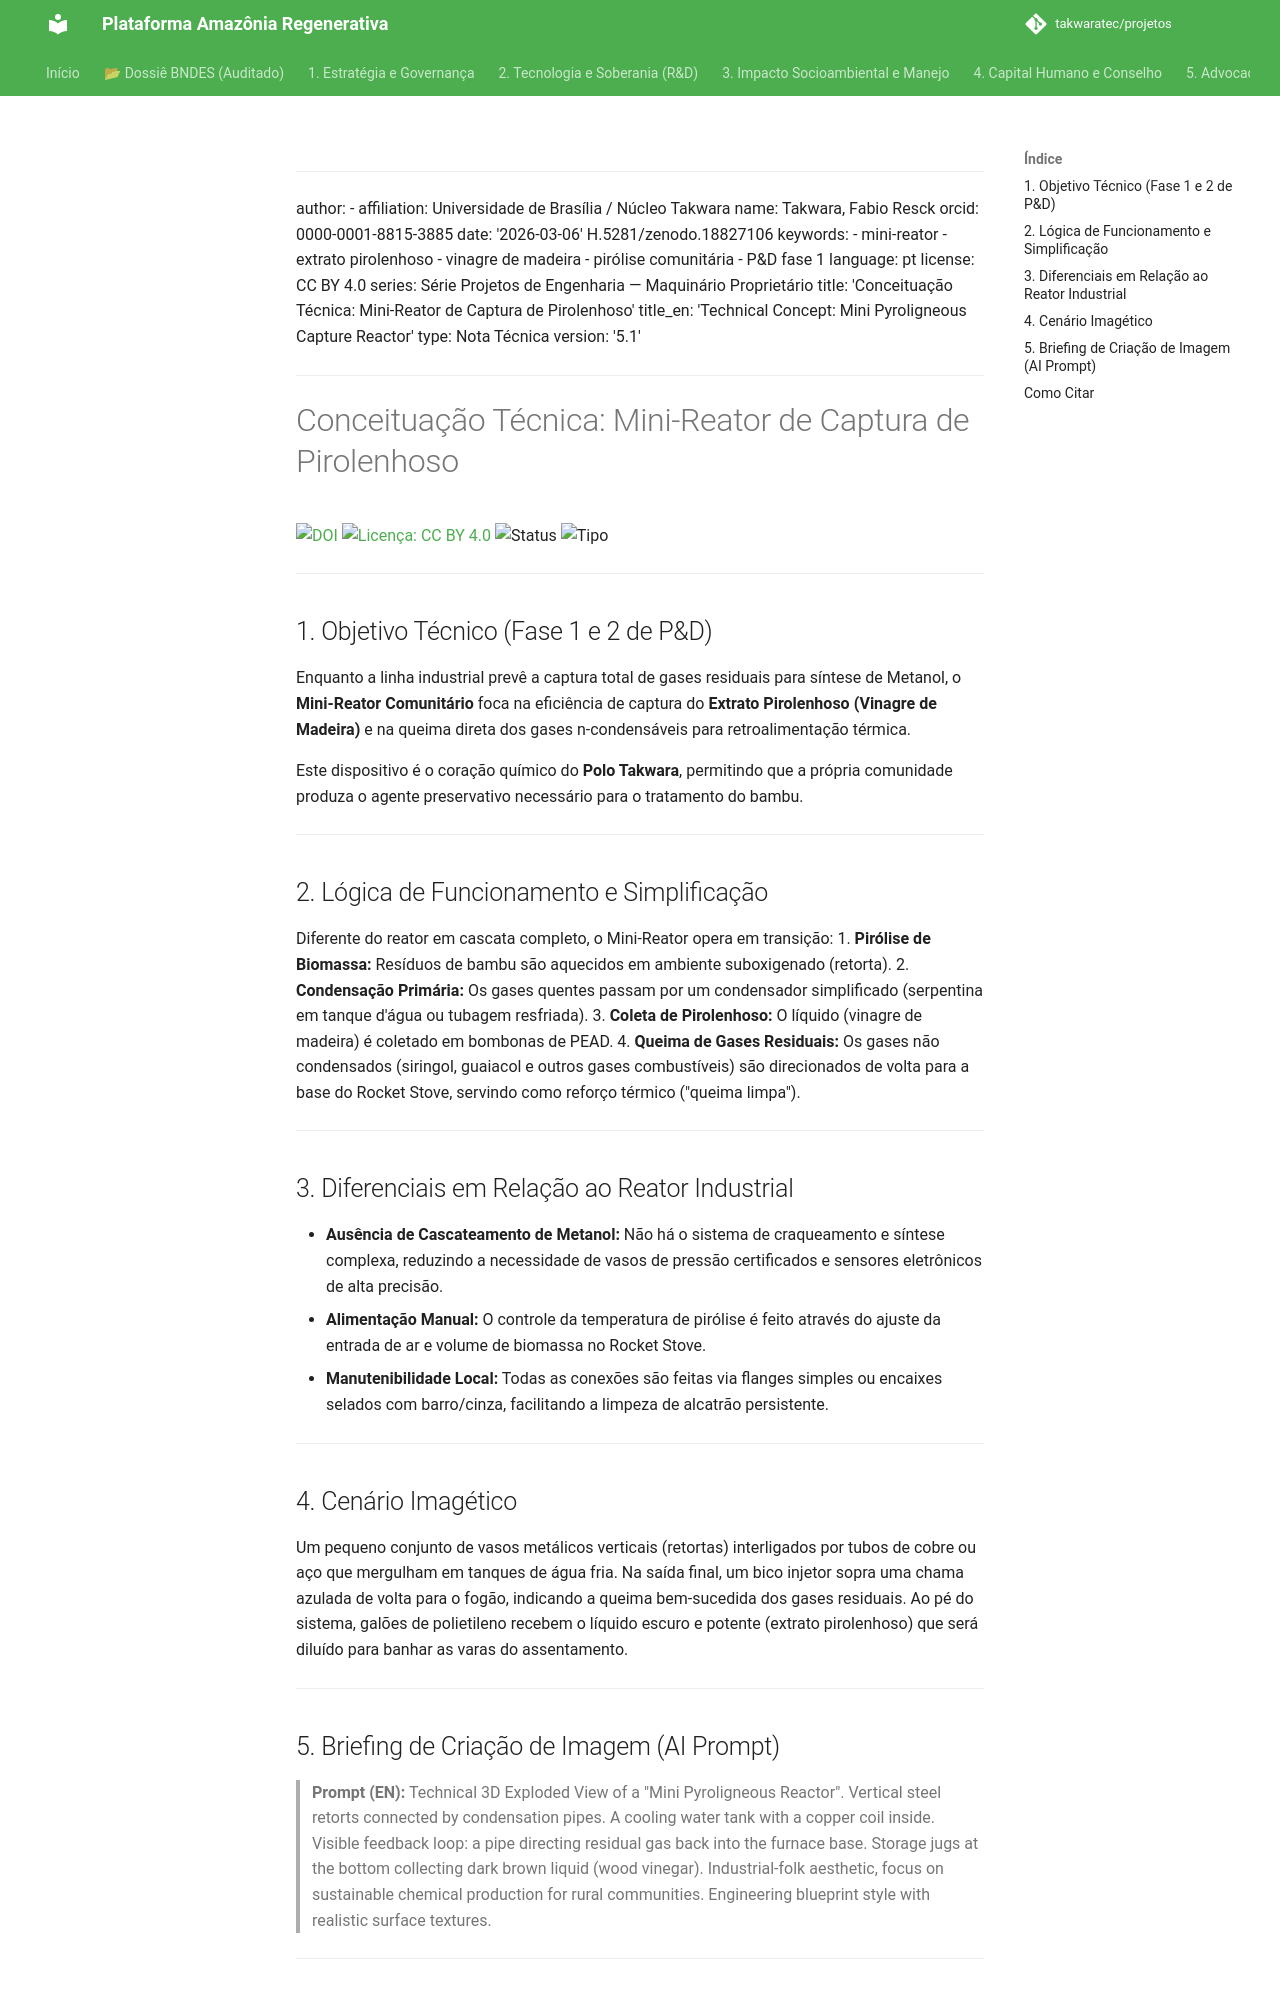

repository: takwaratec/projetos · page: 08_PROJETOS_ENGENHARIA/01_MAQUINARIO_PROPRIETARIO/TAK_mini-reator-pirolenhoso/index.html · generator: mkdocs

---
author:
- affiliation: Universidade de Brasília / Núcleo Takwara
  name: Takwara, Fabio Resck
  orcid: 0000-0001-8815-3885
date: '2026-03-06'
doi: 10.5281/zenodo.18827106
keywords:
- mini-reator
- extrato pirolenhoso
- vinagre de madeira
- pirólise comunitária
- P&D fase 1
language: pt
license: CC BY 4.0
series: Série Projetos de Engenharia — Maquinário Proprietário
title: 'Conceituação Técnica: Mini-Reator de Captura de Pirolenhoso'
title_en: 'Technical Concept: Mini Pyroligneous Capture Reactor'
type: Nota Técnica
version: '5.1'
---

# Conceituação Técnica: Mini-Reator de Captura de Pirolenhoso

[![DOI](https://img.shields.io/badge/DOI-10.5281/zenodo.18827106-blue.svg)](https://doi.org/10.5281/zenodo.18827106)
[![Licença: CC BY 4.0](https://img.shields.io/badge/Licenca-CC%20BY%204.0-lightgrey.svg)](https://creativecommons.org/licenses/by/4.0/)
![Status](https://img.shields.io/badge/status-V5.1%20(Advocacy)-blue)
![Tipo](https://img.shields.io/badge/tipo-Nota%20Técnica-teal)

---

## 1. Objetivo Técnico (Fase 1 e 2 de P&D)
Enquanto a linha industrial prevê a captura total de gases residuais para síntese de Metanol, o **Mini-Reator Comunitário** foca na eficiência de captura do **Extrato Pirolenhoso (Vinagre de Madeira)** e na queima direta dos gases n-condensáveis para retroalimentação térmica.

Este dispositivo é o coração químico do **Polo Takwara**, permitindo que a própria comunidade produza o agente preservativo necessário para o tratamento do bambu.

---

## 2. Lógica de Funcionamento e Simplificação
Diferente do reator em cascata completo, o Mini-Reator opera em transição:
1.  **Pirólise de Biomassa:** Resíduos de bambu são aquecidos em ambiente suboxigenado (retorta).
2.  **Condensação Primária:** Os gases quentes passam por um condensador simplificado (serpentina em tanque d'água ou tubagem resfriada).
3.  **Coleta de Pirolenhoso:** O líquido (vinagre de madeira) é coletado em bombonas de PEAD.
4.  **Queima de Gases Residuais:** Os gases não condensados (siringol, guaiacol e outros gases combustíveis) são direcionados de volta para a base do Rocket Stove, servindo como reforço térmico ("queima limpa").

---

## 3. Diferenciais em Relação ao Reator Industrial
*   **Ausência de Cascateamento de Metanol:** Não há o sistema de craqueamento e síntese complexa, reduzindo a necessidade de vasos de pressão certificados e sensores eletrônicos de alta precisão.
*   **Alimentação Manual:** O controle da temperatura de pirólise é feito através do ajuste da entrada de ar e volume de biomassa no Rocket Stove.
*   **Manutenibilidade Local:** Todas as conexões são feitas via flanges simples ou encaixes selados com barro/cinza, facilitando a limpeza de alcatrão persistente.

---

## 4. Cenário Imagético
Um pequeno conjunto de vasos metálicos verticais (retortas) interligados por tubos de cobre ou aço que mergulham em tanques de água fria. Na saída final, um bico injetor sopra uma chama azulada de volta para o fogão, indicando a queima bem-sucedida dos gases residuais. Ao pé do sistema, galões de polietileno recebem o líquido escuro e potente (extrato pirolenhoso) que será diluído para banhar as varas do assentamento.

---
